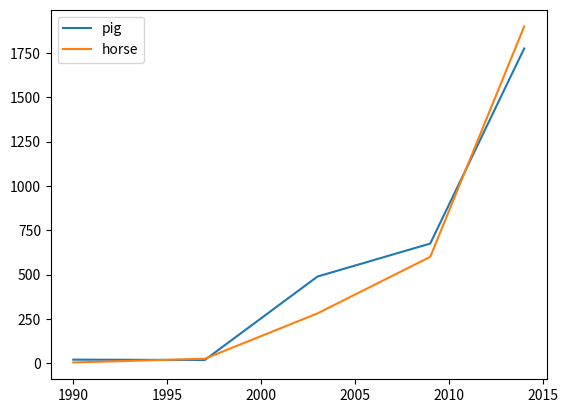

This figure's Python source:

import pandas as pd
import matplotlib.pyplot as plt

df = pd.DataFrame({
   'pig': [20, 18, 489, 675, 1776],
   'horse': [4, 25, 281, 600, 1900]
   }, index=[1990, 1997, 2003, 2009, 2014])
df.plot.line()

plt.show()

